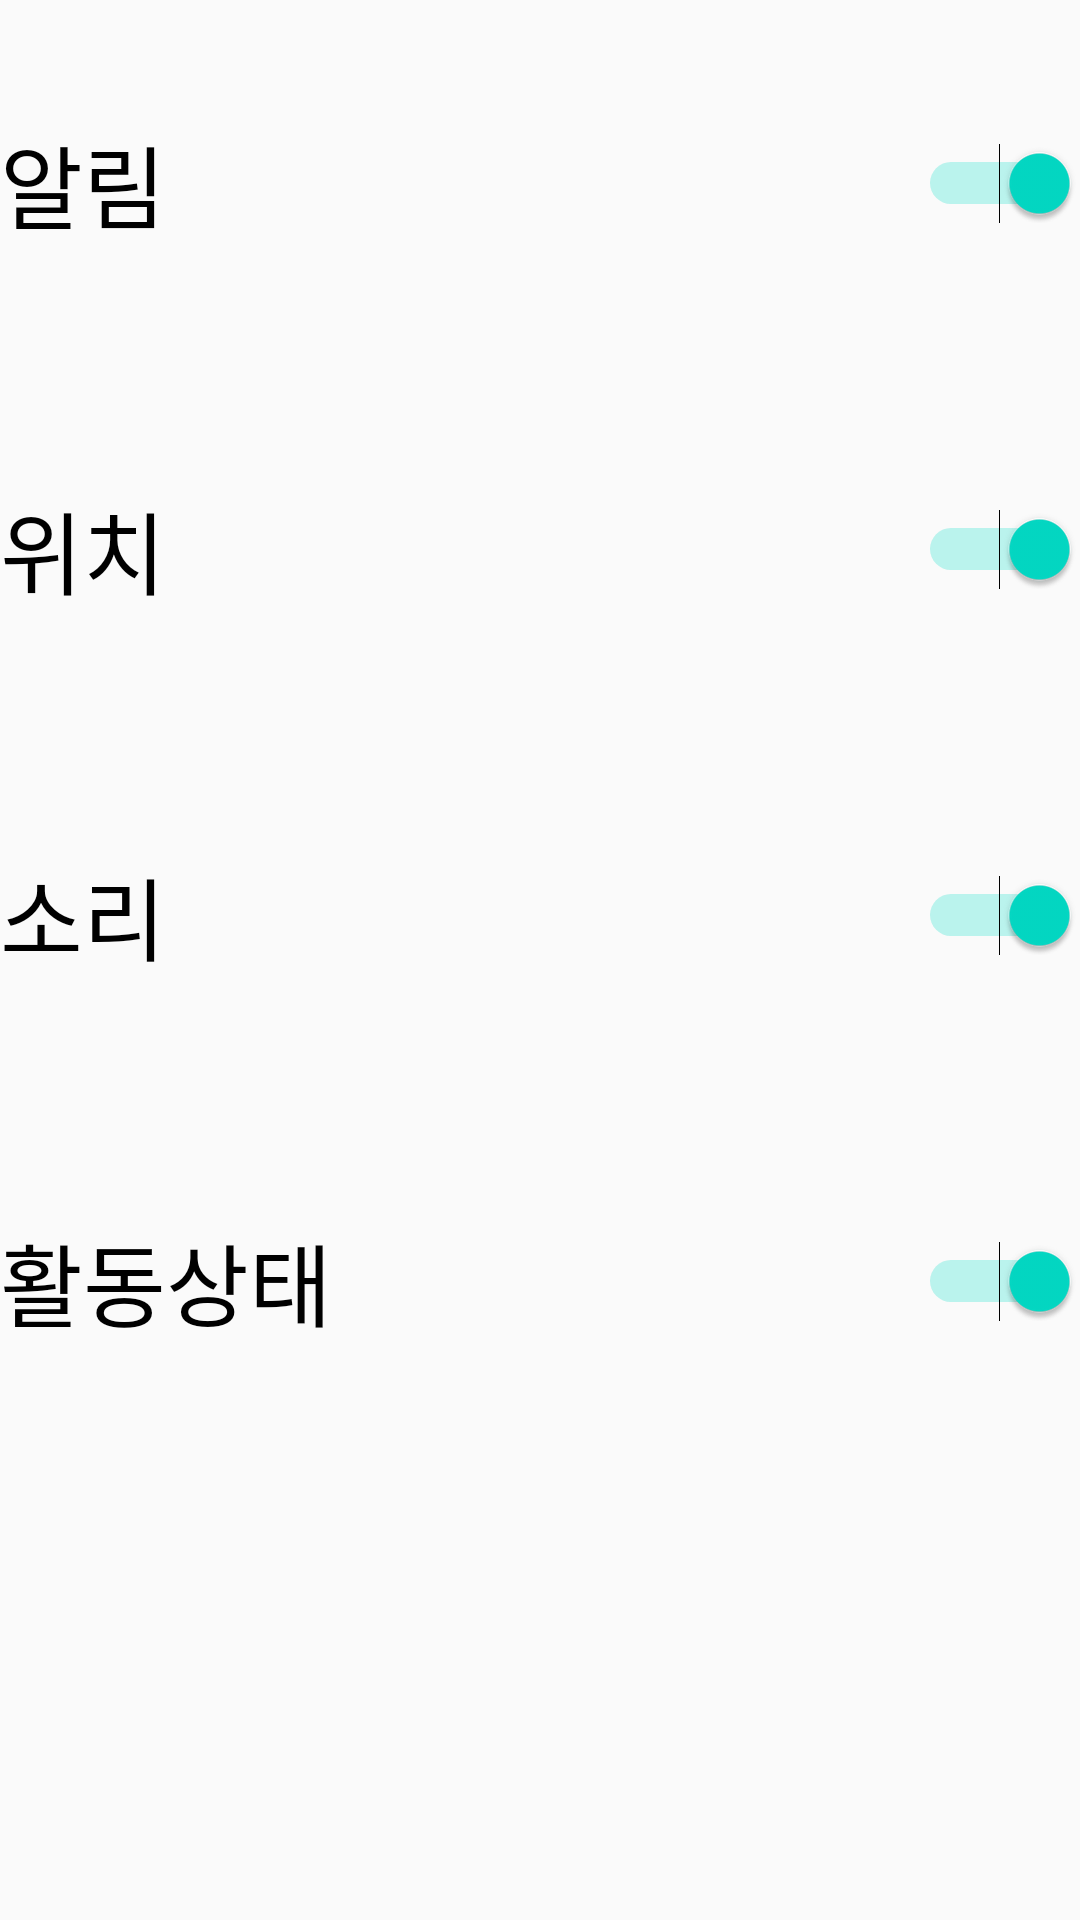

Write the Android layout XML for this screen, with the resource values it uses.
<!-- AndroidManifest.xml: application theme AppTheme -->
<!-- res/layout/activity_pushactivity.xml -->
<?xml version="1.0" encoding="utf-8"?>
<LinearLayout xmlns:android="http://schemas.android.com/apk/res/android"
    xmlns:app="http://schemas.android.com/apk/res-auto"
    xmlns:tools="http://schemas.android.com/tools"
    android:layout_width="match_parent"
    android:layout_height="match_parent"
    android:orientation="vertical"
    tools:context=".pushactivity">

    <Switch
        android:id="@+id/switch1"
        android:layout_width="match_parent"
        android:layout_height="122dp"
        android:text="알림"
        android:textSize="30dp"
        tools:layout_editor_absoluteX="245dp"
        tools:layout_editor_absoluteY="83dp"
        android:checked="true"
        android:textOff="OFF"
        android:textOn="ON"/>


    <Switch
        android:id="@+id/switch2"
        android:layout_width="match_parent"
        android:layout_height="122dp"
        android:text="위치"
        android:textSize="30dp"
        tools:layout_editor_absoluteX="245dp"
        tools:layout_editor_absoluteY="83dp"
        android:checked="true"
        android:textOff="OFF"
        android:textOn="ON"/>

    <Switch
        android:id="@+id/switch3"
        android:layout_width="match_parent"
        android:layout_height="122dp"
        android:text="소리"
        android:textSize="30dp"
        tools:layout_editor_absoluteX="245dp"
        tools:layout_editor_absoluteY="83dp"
        android:checked="true"
        android:textOff="OFF"
        android:textOn="ON"/>

    <Switch
        android:id="@+id/switch4"
        android:layout_width="match_parent"
        android:layout_height="122dp"
        android:text="활동상태"
        android:textSize="30dp"
        tools:layout_editor_absoluteX="245dp"
        tools:layout_editor_absoluteY="83dp"
        android:checked="true"
        android:textOff="OFF"
        android:textOn="ON"/>




</LinearLayout>
<!-- resources referenced by this layout -->
<resources>
  <style name="AppTheme" parent="Theme.AppCompat.Light.DarkActionBar">
          
          <item name="colorPrimary">#FFB600</item>
          <item name="colorPrimaryDark">#000000</item>
          <item name="colorAccent">@color/colorAccent</item>
      </style>
  <!-- not gathered from this repository: default colours our renderer supplied (Android Studio template values) -->
  <color name="colorAccent">#FF03DAC5</color>
</resources>
